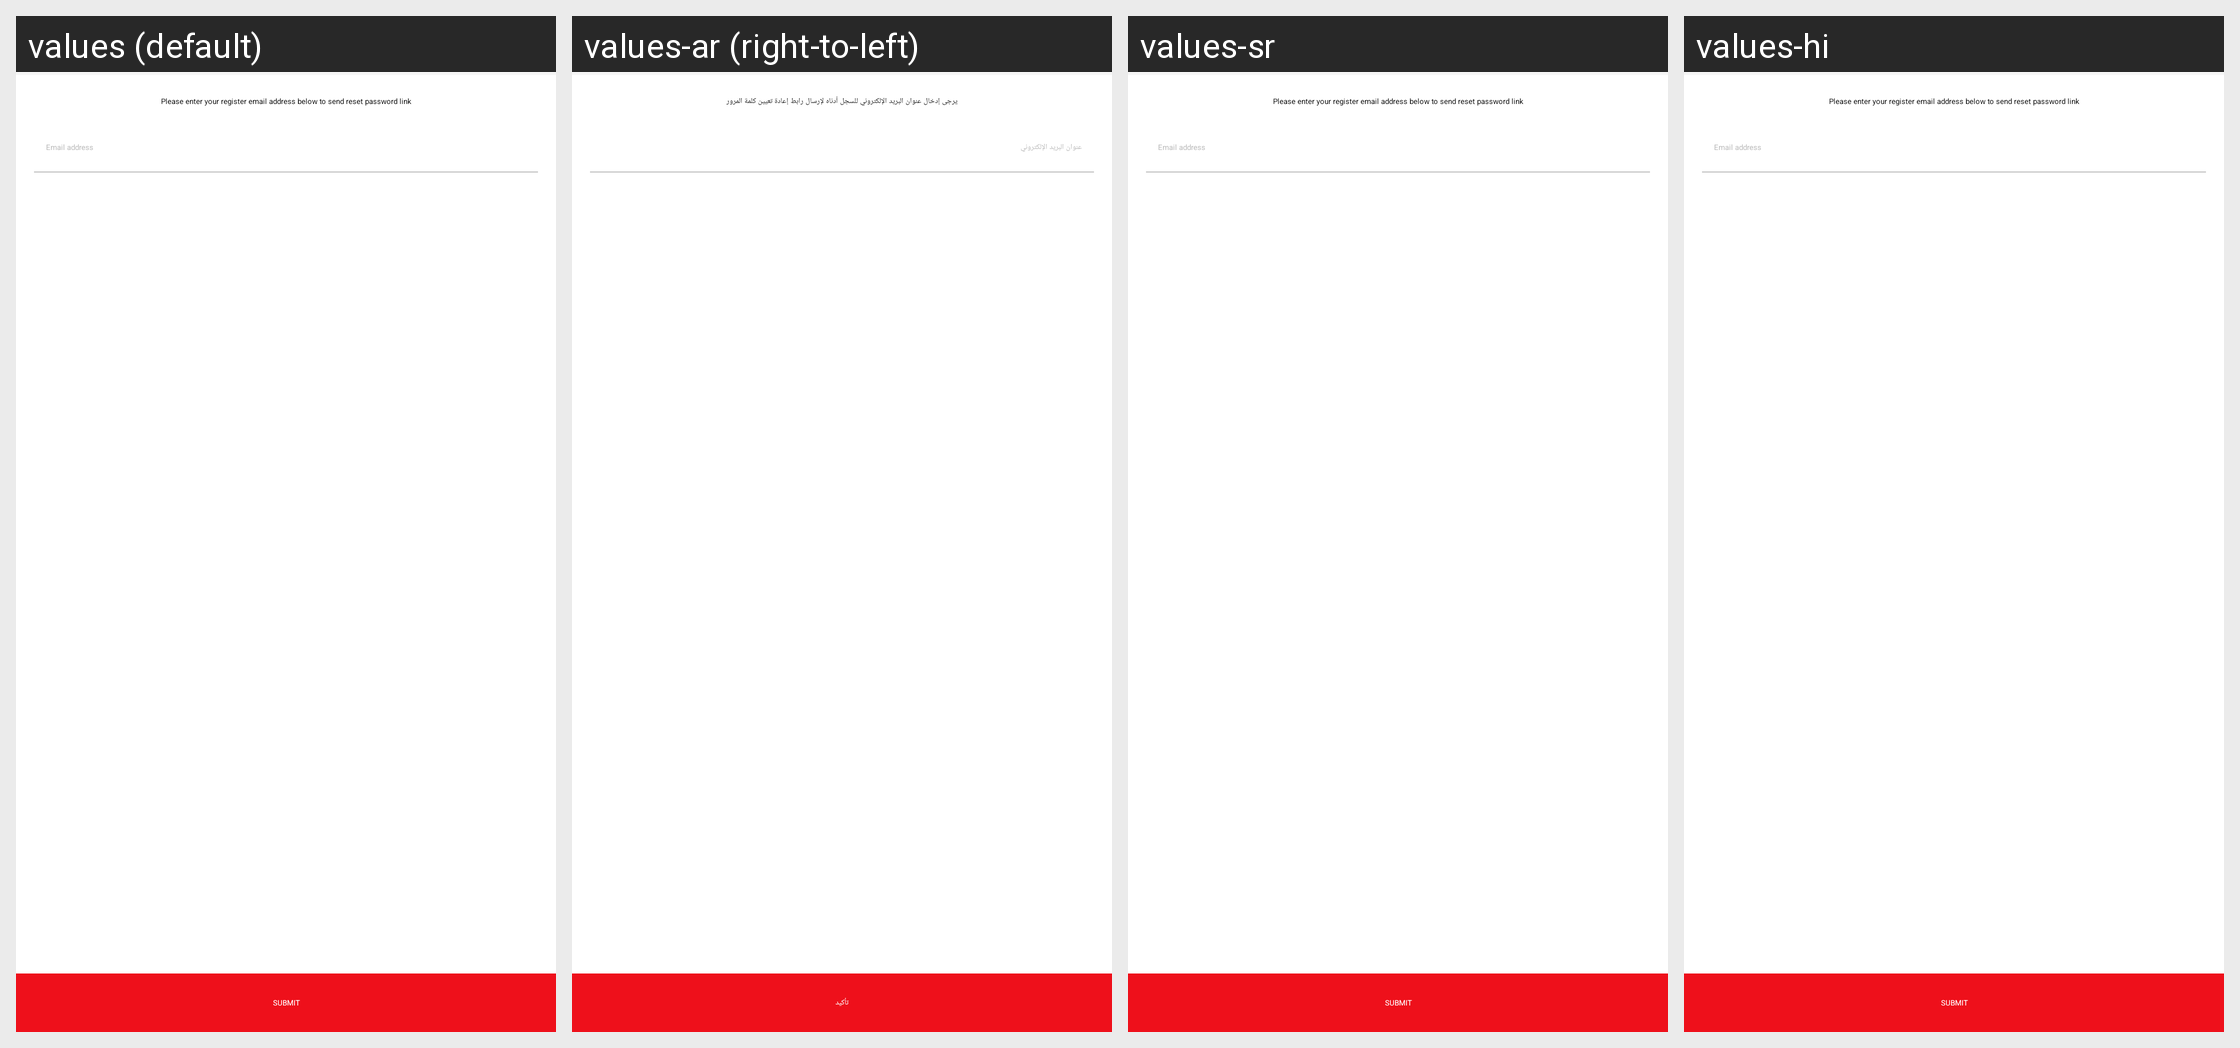

Translations of the strings shown on this Android screen, per locale in the grid:
Android screen res/layout/activity_forgot_password.xml rendered under 4 locales, left to right: values (default), values-ar (right-to-left), values-sr, values-hi. Device: Nexus 5 (rendered at 1080×1920; each locale shown at half size, 540×960, under a caption strip naming it); theme AppTheme.
Other locales in the repository, not shown: values-af, values-az, values-be, values-bn, values-bs, values-cs, values-da, values-de, values-el, values-en-rGB, values-es, values-es-rUS, values-et, values-eu, values-fa, values-fi, values-fr, values-gl, values-gu, values-hr, values-hu, values-hy, values-in, values-is, values-it, values-iw, values-ja, values-ka, values-kk, values-km, values-kn, values-ko, values-ky, values-lo, values-mk, values-ml, values-mn, values-mr, values-ms, values-my, values-nb, values-ne, values-nl, values-pa, values-pl, values-pt, values-pt-rPT, values-ro, values-ru, values-si, values-sk, values-sq, values-sv, values-ta, values-te, values-th, values-tl, values-tr, values-ur, values-uz, values-vi, values-zh-rCN, values-zh-rHK, values-zh-rTW.
Strings drawn on this screen, with the default value and each locale's value (text and hints the layout hard-codes, and strings that could not be matched under every locale, appear in the picture but are not listed):

please_enter_your_register_email_address_below_to_send_reset_password_link
  values: Please enter your register email address below to send reset password link
  values-ar: يرجى إدخال عنوان البريد الإلكتروني للسجل أدناه لإرسال رابط إعادة تعيين كلمة المرور
  values-sr: Please enter your register email address below to send reset password link  [not translated; the default value is used]
  values-hi: Please enter your register email address below to send reset password link  [not translated; the default value is used]

submit
  values: Submit
  values-ar: تأكيد
  values-sr: Submit  [not translated; the default value is used]
  values-hi: Submit  [not translated; the default value is used]
